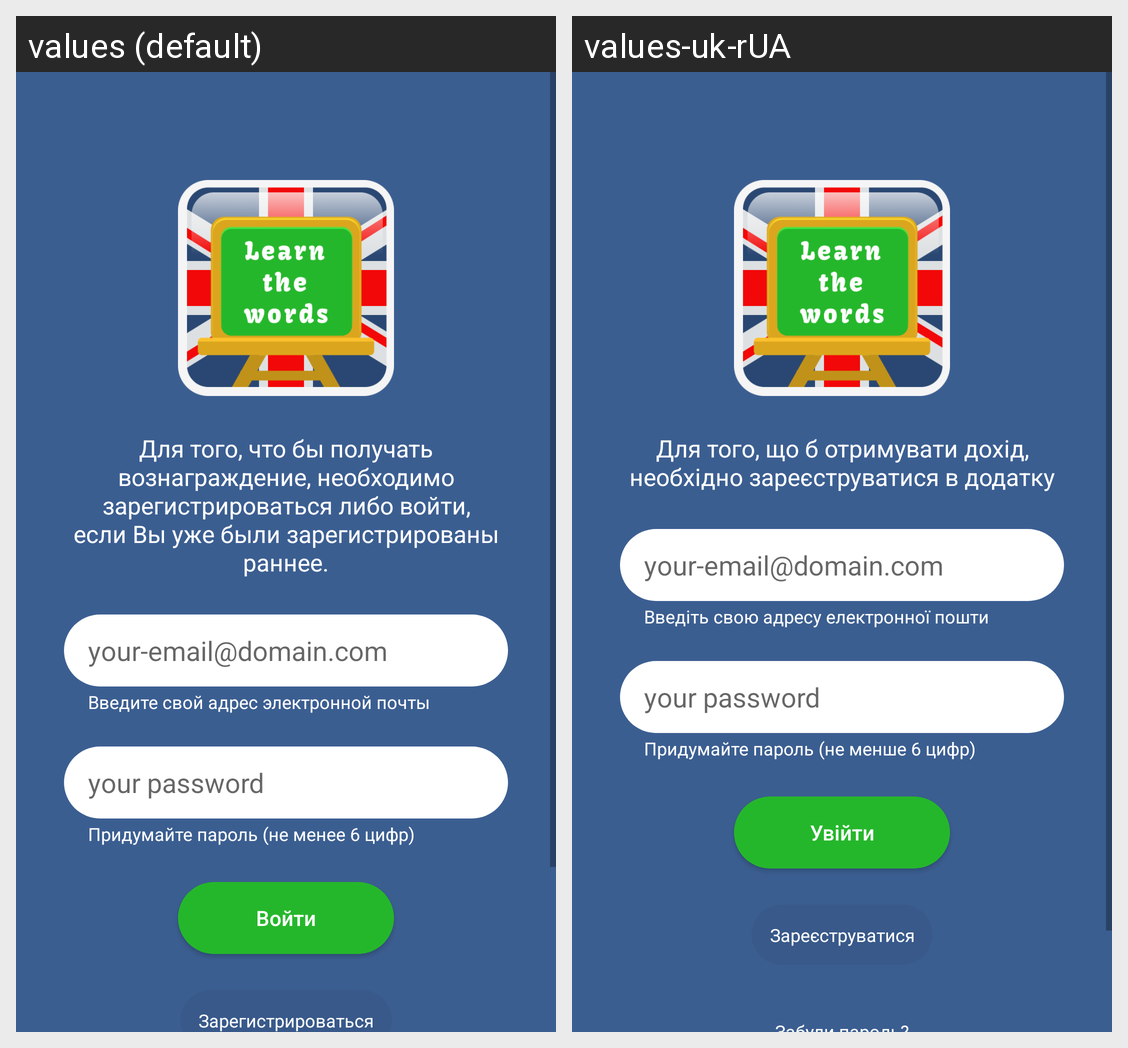

Strings drawn on this Android screen and how each of the app's shown locales translates them:
Android screen res/layout/fragment_auth.xml rendered under 2 locales, left to right: values (default), values-uk-rUA. Device: Nexus 5 (rendered at 1080×1920; each locale shown at half size, 540×960, under a caption strip naming it); theme AppTheme.
Strings drawn on this screen, with the default value and each locale's value (text and hints the layout hard-codes, and strings that could not be matched under every locale, appear in the picture but are not listed):

explaining_about_revenue_getting
  values: Для того, что бы получать вознаграждение, необходимо зарегистрироваться либо войти, если Вы уже были зарегистрированы раннее.
  values-uk-rUA: Для того, що б отримувати дохід, необхідно зареєструватися в додатку

text_hint_email
  values: your-email@domain.com
  values-uk-rUA: your-email@domain.com

text_enter_email
  values: Введите свой адрес электронной почты
  values-uk-rUA: Введіть свою адресу електронної пошти

text_hint_password
  values: your password
  values-uk-rUA: your password

text_enter_password
  values: Придумайте пароль (не менее 6 цифр)
  values-uk-rUA: Придумайте пароль (не менше 6 цифр)

text_sign_in
  values: Войти
  values-uk-rUA: Увійти

text_registration
  values: Зарегистрироваться
  values-uk-rUA: Зареєструватися
